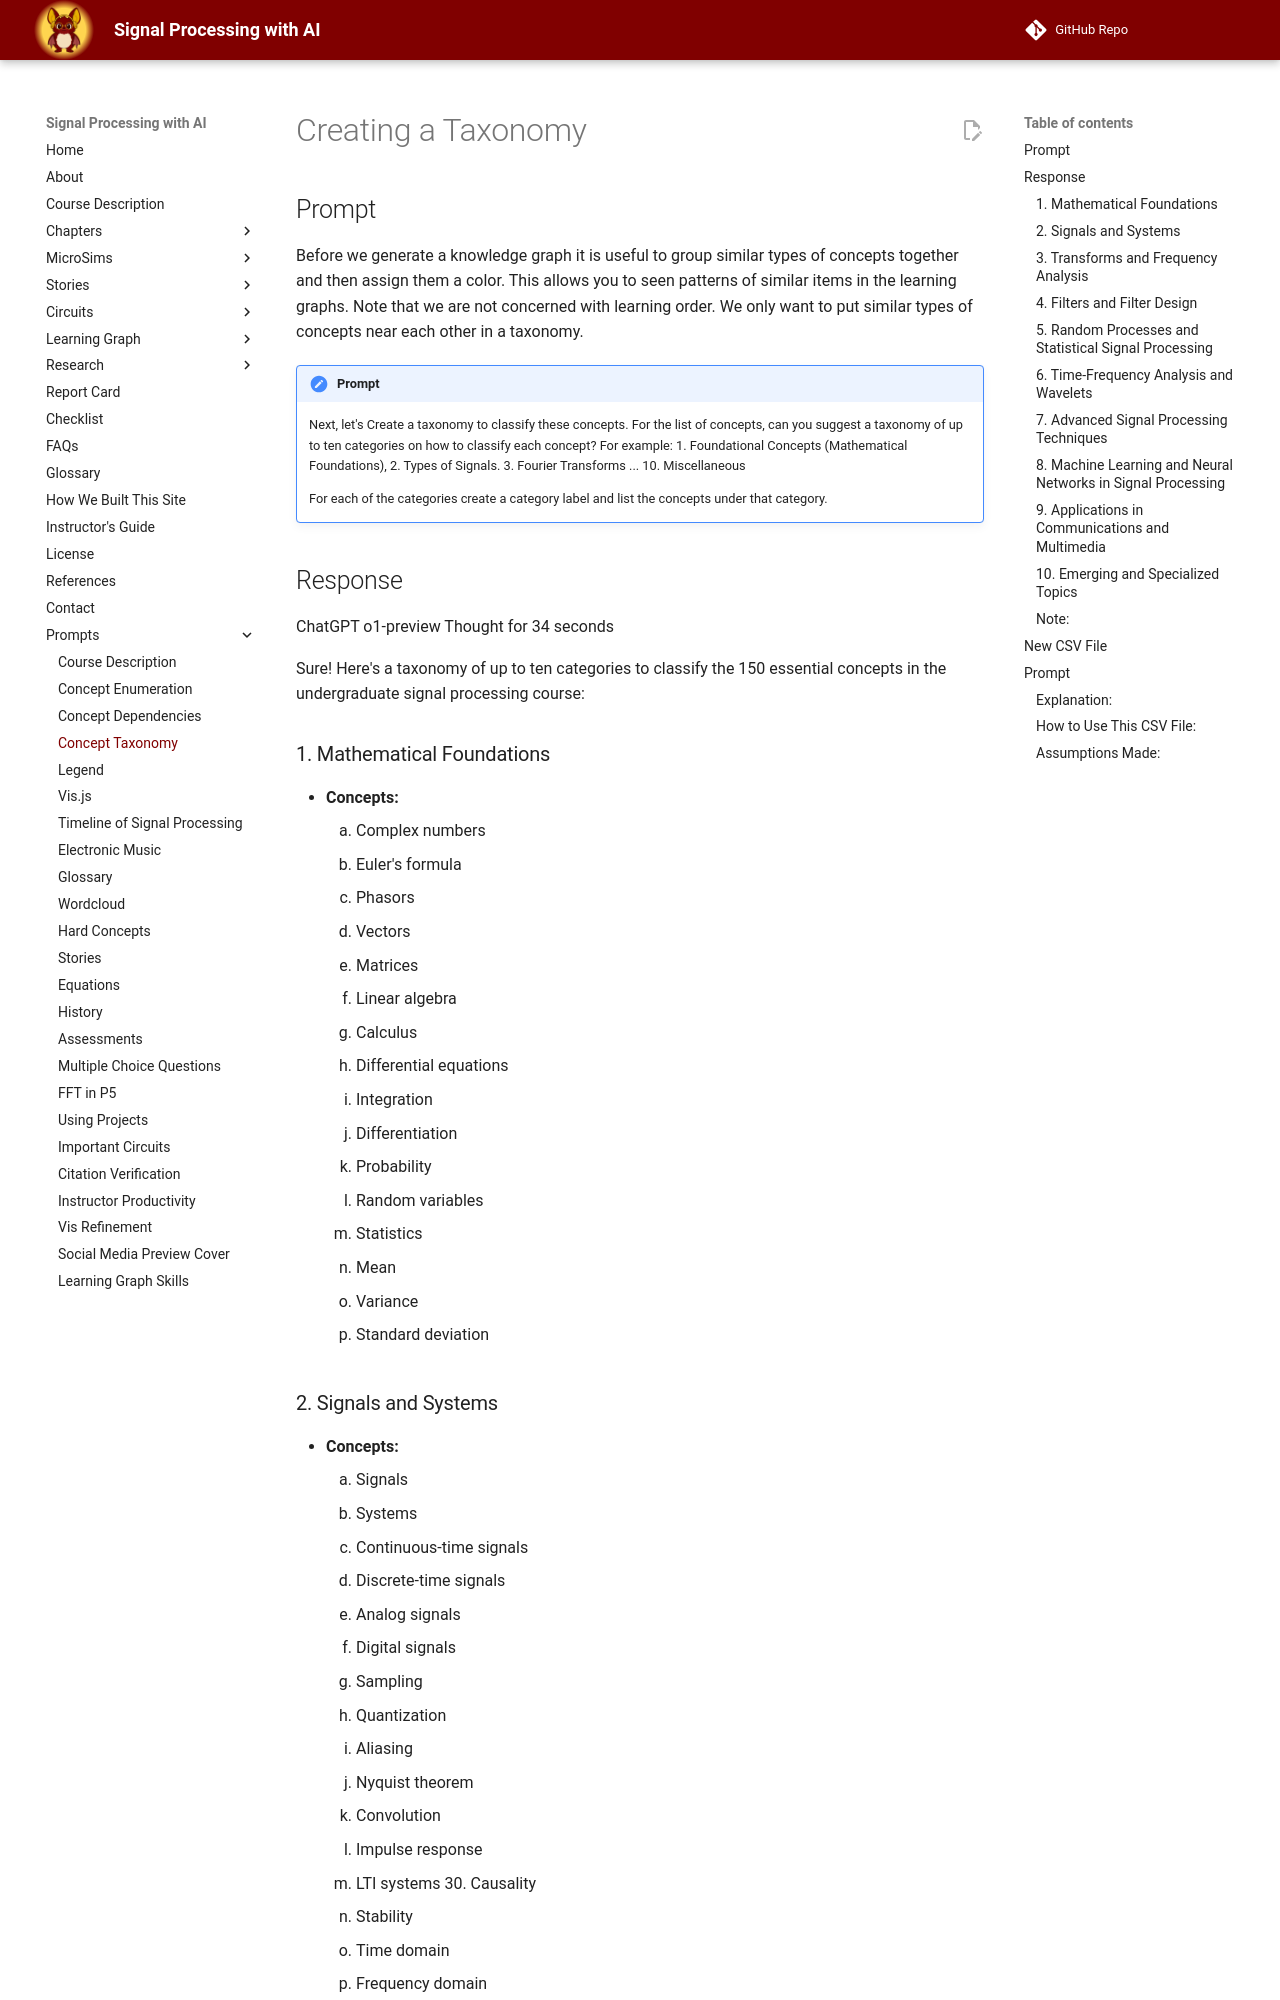

repository: dmccreary/signal-processing · page: prompts/03-taxonomy/index.html · generator: mkdocs

# Creating a Taxonomy

## Prompt

Before we generate a knowledge graph it is useful to group similar types of concepts together and then assign them a color.  This allows you to seen patterns of similar items in the learning graphs.  Note that we are not concerned with learning order.  We only want to put similar types of concepts near each other in a taxonomy.

!!! prompt
    Next, let's Create a taxonomy to classify these concepts. For the list of concepts, can you suggest a taxonomy of up to ten categories on how to classify each concept? For example: 
    1. Foundational Concepts (Mathematical Foundations), 
    2. Types of Signals. 
    3. Fourier Transforms
    ... 
    10. Miscellaneous

    For each of the categories create a category label and list the concepts under that category.

## Response

ChatGPT o1-preview Thought for 34 seconds

Sure! Here's a taxonomy of up to ten categories to classify the 150 essential concepts in the undergraduate signal processing course:

### 1. Mathematical Foundations

- **Concepts:**
    1.  Complex numbers
    2.  Euler's formula
    3.  Phasors
    4.  Vectors
    5.  Matrices
    6.  Linear algebra
    7.  Calculus
    8.  Differential equations
    9.  Integration
    10.  Differentiation
    11.  Probability
    12.  Random variables
    13.  Statistics
    14.  Mean
    15.  Variance
    16.  Standard deviation

### 2. Signals and Systems

- **Concepts:** 
    17. Signals 
    18. Systems 
    19. Continuous-time signals 
    20. Discrete-time signals 
    21. Analog signals 
    22. Digital signals 
    23. Sampling 
    24. Quantization 
    25. Aliasing 
    26. Nyquist theorem 
    27. Convolution 
    28. Impulse response 
    29. LTI systems 30. Causality 
    31. Stability 
    42. Time domain 
    43. Frequency domain
    44. Signal decomposition

### 3. Transforms and Frequency Analysis

-  **Concepts:** 
    33. Fourier series 
    34. Fourier Transform (FT) 
    35. Inverse Fourier Transform (IFT) 
    36. Laplace Transform 
    37. Z-Transform 
    38. Discrete Fourier Transform (DFT) 
    39. Fast Fourier Transform (FFT) 
    40. Window functions 
    41. Spectral analysis 
    53. Bilinear transform

### 4. Filters and Filter Design

-   **Concepts:** 45. Filtering 46. Low-pass filter (LPF) 47. High-pass filter (HPF) 48. Band-pass filter (BPF) 49. Band-stop filter (BSF) 50. FIR filters 51. IIR filters 52. Filter design 54. Butterworth filter 55. Chebyshev filter 56. Elliptic filter 57. Bessel filter
